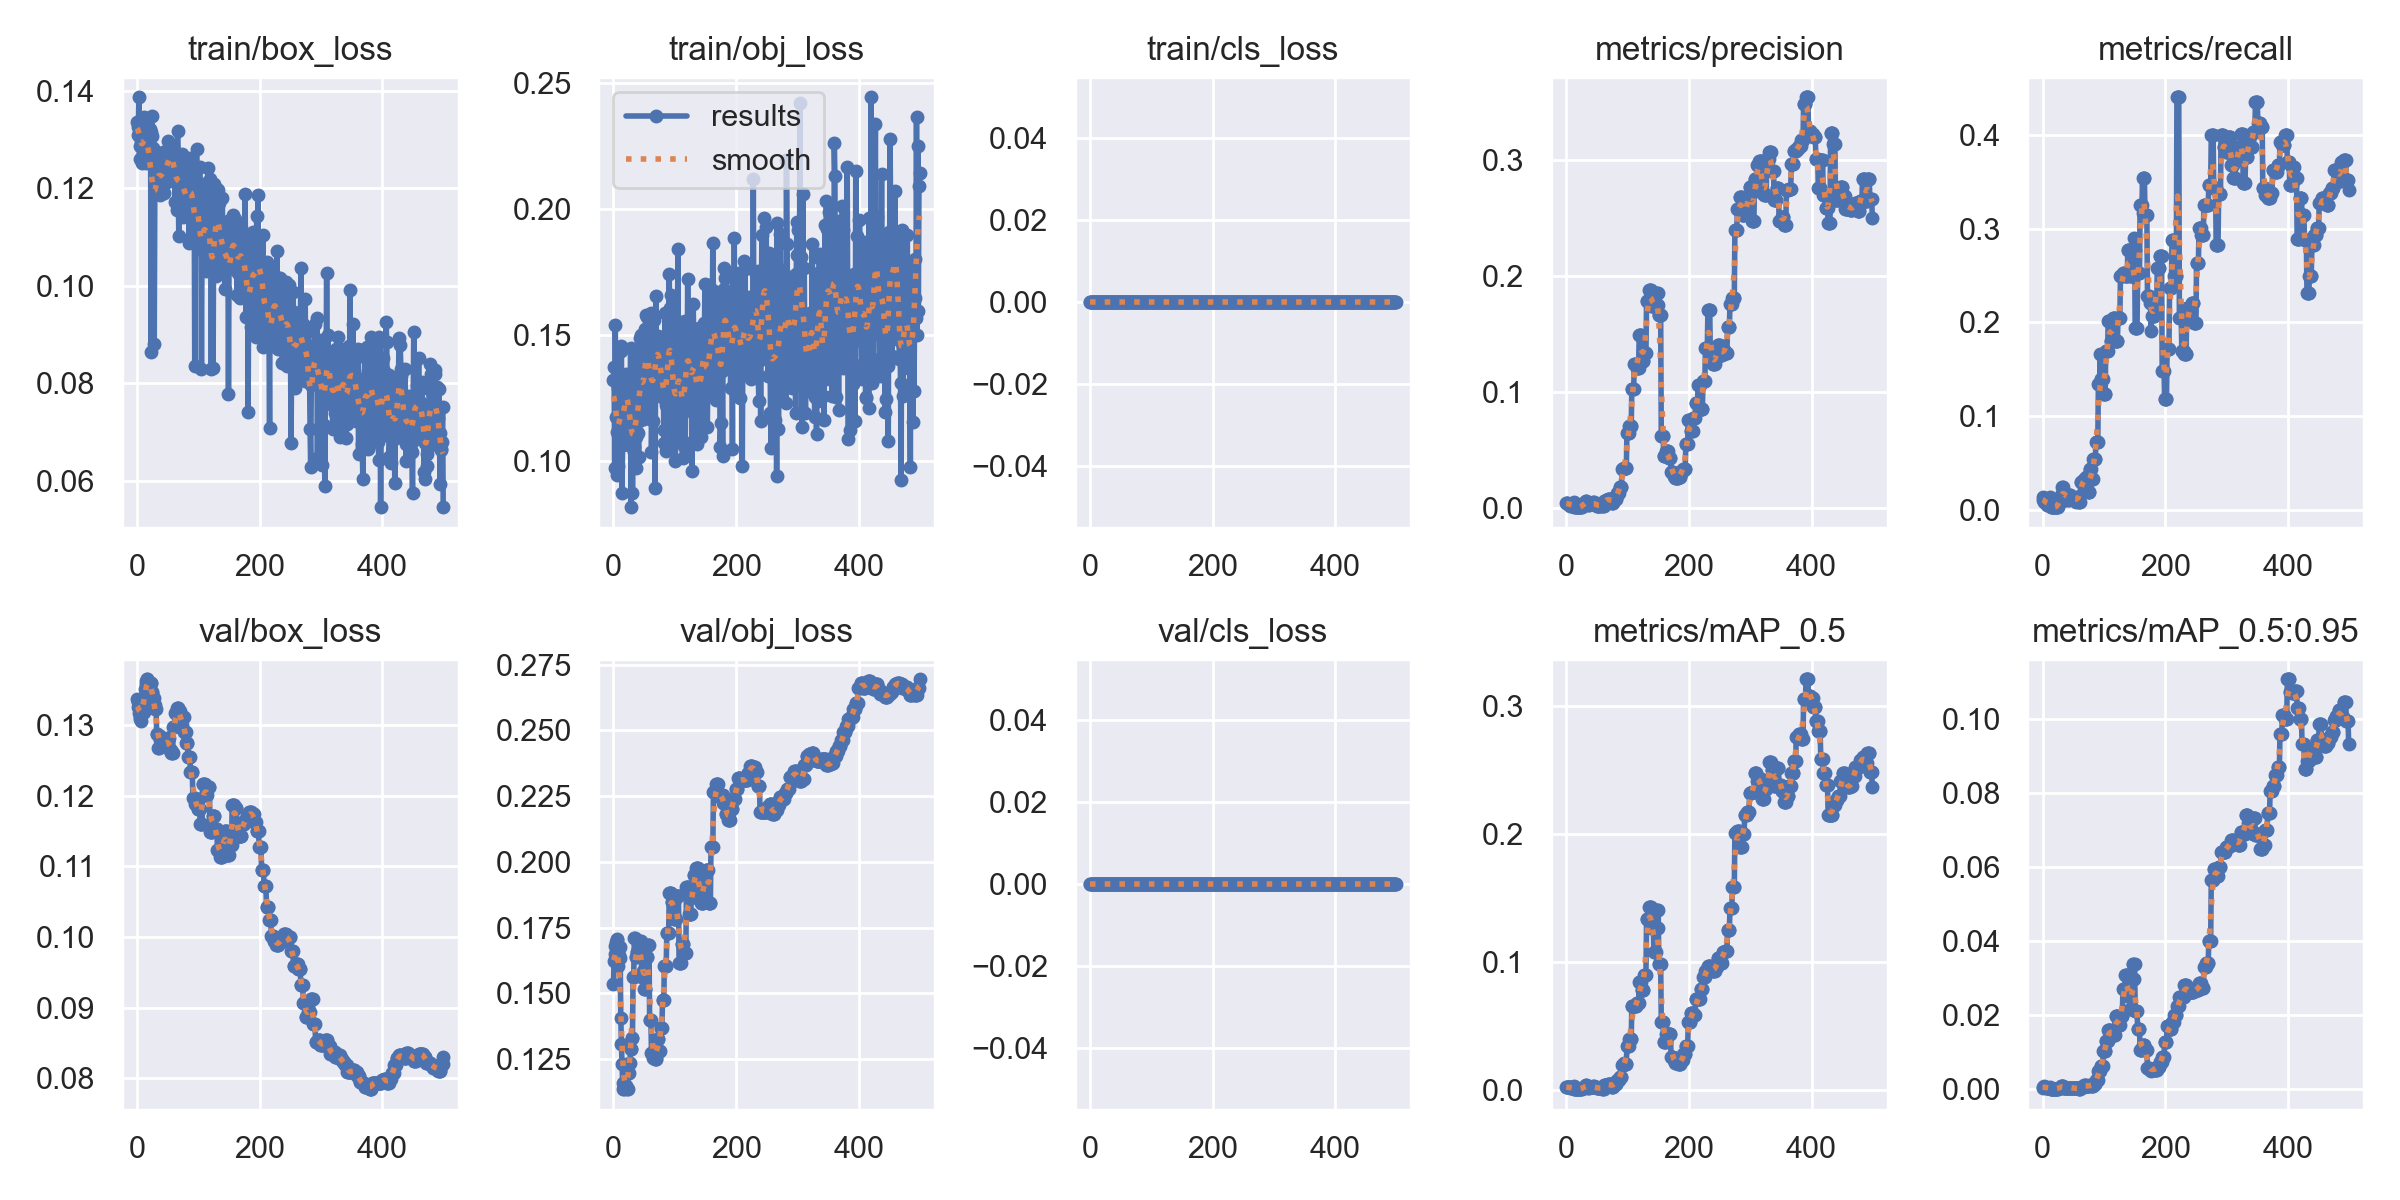

The table this chart was drawn from, first rows:
epoch, train/box_loss, train/obj_loss, train/cls_loss, metrics/precision, metrics/recall, metrics/mAP_0.5, metrics/mAP_0.5:0.95, val/box_loss, val/obj_loss, val/cls_loss, x/lr0, x/lr1, x/lr2
0, 0.1335, 0.1323, 0, 0.004167, 0.01344, 0.002127, 0.0004224, 0.1337, 0.1534, 0, 0.1, 0, 0
1, 0.131, 0.1374, 0, 0.004444, 0.01075, 0.002346, 0.0005747, 0.1333, 0.1622, 0, 0.0991, 9.9802e-05, 9.9802e-05
2, 0.1325, 0.0972, 0, 0.004444, 0.01075, 0.002304, 0.0006311, 0.1326, 0.1649, 0, 0.0982, 0.0001992, 0.0001992
3, 0.1386, 0.1542, 0, 0.003333, 0.008065, 0.001732, 0.0007519, 0.1318, 0.1679, 0, 0.0973, 0.0002982, 0.0002982
4, 0.126, 0.1177, 0, 0.003333, 0.008065, 0.001734, 0.0006439, 0.1311, 0.1697, 0, 0.0964, 0.0003968, 0.0003968
5, 0.1287, 0.09441, 0, 0.003333, 0.008065, 0.001735, 0.0005263, 0.1309, 0.1703, 0, 0.09549, 0.0004951, 0.0004951
6, 0.1296, 0.1116, 0, 0.003333, 0.008065, 0.001733, 0.0003492, 0.1305, 0.1708, 0, 0.09459, 0.0005929, 0.0005929
7, 0.1284, 0.129, 0, 0.002222, 0.005376, 0.001123, 0.00034, 0.132, 0.1643, 0, 0.09369, 0.0006903, 0.0006903
8, 0.1251, 0.09805, 0, 0.003333, 0.008065, 0.001695, 0.0003387, 0.1329, 0.1603, 0, 0.09279, 0.0007873, 0.0007873
9, 0.1286, 0.1098, 0, 0.002222, 0.005376, 0.001134, 0.0002822, 0.1324, 0.1645, 0, 0.09188, 0.000884, 0.000884
10, 0.1271, 0.1064, 0, 0.002222, 0.005376, 0.001139, 0.000455, 0.1317, 0.1675, 0, 0.09098, 0.0009802, 0.0009802
11, 0.1345, 0.1175, 0, 0.003333, 0.008065, 0.001711, 0.0004015, 0.1318, 0.1634, 0, 0.09008, 0.001076, 0.001076
12, 0.1317, 0.1438, 0, 0.005556, 0.01344, 0.002853, 0.0006318, 0.134, 0.1405, 0, 0.08917, 0.001172, 0.001172
13, 0.1325, 0.1458, 0, 0.001111, 0.002688, 0.0005785, 0.0001735, 0.135, 0.1308, 0, 0.08827, 0.001267, 0.001267
14, 0.1286, 0.08747, 0, 0.001667, 0.005376, 0.0008541, 0.0001708, 0.1357, 0.1231, 0, 0.08736, 0.001361, 0.001361
15, 0.1252, 0.1101, 0, 0.0008333, 0.002688, 0.000427, 4.2702e-05, 0.1363, 0.1157, 0, 0.08646, 0.001455, 0.001455
16, 0.1309, 0.1066, 0, 0.0008333, 0.002688, 0.0004202, 4.2023e-05, 0.1365, 0.1137, 0, 0.08555, 0.001549, 0.001549
17, 0.1326, 0.1311, 0, 0.0008333, 0.002688, 0.0004202, 4.2023e-05, 0.1365, 0.1137, 0, 0.08464, 0.001643, 0.001643
18, 0.1253, 0.1174, 0, 0.0008333, 0.002688, 0.0004182, 4.1819e-05, 0.136, 0.1151, 0, 0.08374, 0.001736, 0.001736
19, 0.1297, 0.1231, 0, 0.0008333, 0.002688, 0.0004182, 4.1819e-05, 0.136, 0.1151, 0, 0.08283, 0.001829, 0.001829
20, 0.1285, 0.1346, 0, 0.0008333, 0.002688, 0.0004188, 8.3698e-05, 0.136, 0.1147, 0, 0.08192, 0.001921, 0.001921
21, 0.1321, 0.1246, 0, 0.0008333, 0.002688, 0.0004188, 8.3698e-05, 0.136, 0.1147, 0, 0.08101, 0.002013, 0.002013
22, 0.1316, 0.1324, 0, 0.0008333, 0.002688, 0.0004192, 0.0001257, 0.1359, 0.1135, 0, 0.0801, 0.002104, 0.002104
23, 0.08643, 0.1309, 0, 0.0008333, 0.002688, 0.0004192, 0.0001257, 0.1359, 0.1135, 0, 0.0792, 0.002195, 0.002195
24, 0.1348, 0.1285, 0, 0.0008333, 0.002688, 0.0004211, 0.0001684, 0.1346, 0.1195, 0, 0.07829, 0.002286, 0.002286
25, 0.1306, 0.1066, 0, 0.0008333, 0.002688, 0.0004211, 0.0001684, 0.1346, 0.1195, 0, 0.07738, 0.002376, 0.002376
26, 0.1283, 0.1169, 0, 0.0025, 0.008065, 0.001265, 0.0003381, 0.1338, 0.1234, 0, 0.07647, 0.002466, 0.002466
27, 0.1247, 0.1137, 0, 0.0025, 0.008065, 0.001265, 0.0003381, 0.1338, 0.1234, 0, 0.07556, 0.002556, 0.002556
28, 0.08797, 0.1448, 0, 0.0025, 0.008065, 0.001404, 0.0003979, 0.1329, 0.1288, 0, 0.07465, 0.002645, 0.002645
29, 0.1223, 0.08176, 0, 0.0025, 0.008065, 0.001404, 0.0003979, 0.1329, 0.1288, 0, 0.07373, 0.002733, 0.002733
30, 0.1239, 0.1305, 0, 0.005, 0.01613, 0.002799, 0.0008368, 0.1322, 0.133, 0, 0.07282, 0.002822, 0.002822
31, 0.1245, 0.08744, 0, 0.005, 0.01613, 0.002799, 0.0008368, 0.1322, 0.133, 0, 0.07191, 0.00291, 0.00291
32, 0.1201, 0.1109, 0, 0.006, 0.02419, 0.003328, 0.0009523, 0.1288, 0.156, 0, 0.071, 0.002997, 0.002997
33, 0.1242, 0.1057, 0, 0.006, 0.02419, 0.003328, 0.0009523, 0.1288, 0.156, 0, 0.07008, 0.003084, 0.003084
34, 0.1254, 0.1036, 0, 0.004667, 0.01882, 0.00257, 0.0004751, 0.1267, 0.1711, 0, 0.06917, 0.003171, 0.003171
35, 0.1236, 0.143, 0, 0.004667, 0.01882, 0.00257, 0.0004751, 0.1267, 0.1711, 0, 0.06826, 0.003257, 0.003257
36, 0.1216, 0.09711, 0, 0.002667, 0.01075, 0.001366, 0.0003062, 0.1285, 0.1638, 0, 0.06734, 0.003343, 0.003343
37, 0.1186, 0.1096, 0, 0.002667, 0.01075, 0.001366, 0.0003062, 0.1285, 0.1638, 0, 0.06643, 0.003429, 0.003429
38, 0.1265, 0.1397, 0, 0.004, 0.01613, 0.002045, 0.0003724, 0.1279, 0.1656, 0, 0.06551, 0.003514, 0.003514
39, 0.1197, 0.1177, 0, 0.004, 0.01613, 0.002045, 0.0003724, 0.1279, 0.1656, 0, 0.0646, 0.003599, 0.003599
40, 0.1237, 0.1114, 0, 0.004, 0.01613, 0.002047, 0.0004418, 0.1273, 0.1659, 0, 0.06368, 0.003683, 0.003683
41, 0.1203, 0.1017, 0, 0.004, 0.01613, 0.002047, 0.0004418, 0.1273, 0.1659, 0, 0.06277, 0.003767, 0.003767
42, 0.1236, 0.116, 0, 0.003333, 0.01075, 0.001696, 0.0003796, 0.1275, 0.1682, 0, 0.06185, 0.003851, 0.003851
43, 0.1275, 0.1491, 0, 0.003333, 0.01075, 0.001696, 0.0003796, 0.1275, 0.1682, 0, 0.06093, 0.003934, 0.003934
44, 0.1189, 0.1413, 0, 0.005, 0.01613, 0.00256, 0.0004676, 0.1272, 0.1697, 0, 0.06002, 0.004017, 0.004017
45, 0.1273, 0.1501, 0, 0.005, 0.01613, 0.00256, 0.0004676, 0.1272, 0.1697, 0, 0.0591, 0.004099, 0.004099
46, 0.1255, 0.1323, 0, 0.003333, 0.01344, 0.001695, 0.0004751, 0.1275, 0.1563, 0, 0.05818, 0.004181, 0.004181
47, 0.123, 0.1259, 0, 0.003333, 0.01344, 0.001695, 0.0004751, 0.1275, 0.1563, 0, 0.05726, 0.004263, 0.004263
48, 0.1214, 0.1196, 0, 0.003333, 0.01344, 0.001779, 0.0004752, 0.1273, 0.1583, 0, 0.05634, 0.004344, 0.004344
49, 0.1226, 0.1166, 0, 0.003333, 0.01344, 0.001779, 0.0004752, 0.1273, 0.1583, 0, 0.05543, 0.004425, 0.004425
50, 0.1263, 0.1302, 0, 0.002222, 0.01075, 0.001132, 0.0002811, 0.1281, 0.1516, 0, 0.0545, 0.004505, 0.004505
51, 0.1297, 0.1268, 0, 0.002222, 0.01075, 0.001132, 0.0002811, 0.1281, 0.1516, 0, 0.05359, 0.004585, 0.004585
52, 0.1239, 0.1523, 0, 0.002222, 0.01075, 0.001132, 0.0002811, 0.1281, 0.1516, 0, 0.05266, 0.004665, 0.004665
53, 0.1265, 0.1579, 0, 0.002222, 0.01075, 0.001209, 0.0002451, 0.1265, 0.1639, 0, 0.05174, 0.004744, 0.004744
54, 0.1274, 0.157, 0, 0.002222, 0.01075, 0.001209, 0.0002451, 0.1265, 0.1639, 0, 0.05082, 0.004823, 0.004823
55, 0.125, 0.1399, 0, 0.002, 0.008065, 0.001096, 0.000223, 0.1265, 0.1639, 0, 0.0499, 0.004901, 0.004901
56, 0.1282, 0.1382, 0, 0.002778, 0.01344, 0.001609, 0.0003105, 0.126, 0.1683, 0, 0.04898, 0.004979, 0.004979
57, 0.1251, 0.1236, 0, 0.002778, 0.01344, 0.001609, 0.0003105, 0.126, 0.1683, 0, 0.04806, 0.005057, 0.005057
58, 0.1286, 0.1208, 0, 0.002778, 0.01344, 0.001609, 0.0003105, 0.126, 0.1683, 0, 0.04713, 0.005134, 0.005134
59, 0.1274, 0.1454, 0, 0.001429, 0.008065, 0.0007669, 7.6695e-05, 0.1297, 0.1398, 0, 0.04621, 0.005211, 0.005211
... 440 more rows
